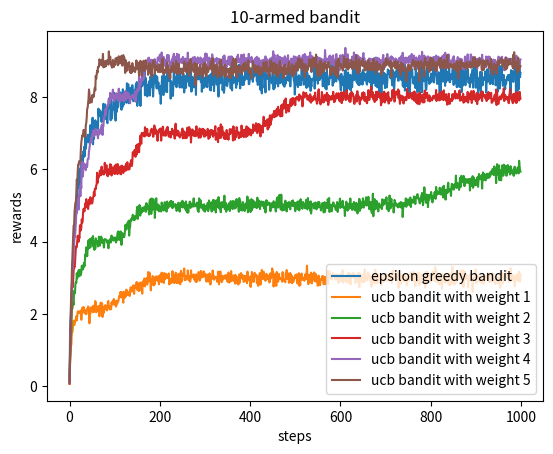

Here is the Python script that generated this plot:
import numpy as np
import pandas as pd
import matplotlib.pyplot as plt

'''
ten actions [0,1,...,9],
and the reward of each action obey Gaussian distribution with a mean and 1 variance.
'''
np.random.seed(42)
Q = np.zeros(10)
N = np.ones(10, dtype=np.float32)
epoch = 1000
episode = 100
epsilon = 0.1

def bandit(a):
    reward = np.random.normal(a,1)
    return reward

def ucb_policy(t, c):
    return np.argmax(Q + c * np.sqrt(np.log(t) / N))

def eps_greedy_policy():
    if np.random.uniform(0,1) <= epsilon:
        return np.random.choice(10, 1)
    else:
        return np.argmax(Q)
rewards = []
rewards1 = np.zeros((episode, epoch))
for j in range(episode):
    Q = np.zeros(10)
    N = np.ones(10, dtype=np.float32)
    for i in range(epoch):
        action = eps_greedy_policy()
        reward = bandit(action)
        Q[action] = Q[action] + 1 / N[action] *(reward - Q[action])
        N[action] += 1
        rewards1[j][i] = reward
    print("mean reward:{}".format(np.mean(rewards1[j])))
rewards.append(rewards1)
for c in range(1, 6):
    rewards2 = np.zeros((episode, epoch))
    for j in range(episode):
        step = 0
        Q = np.zeros(10)
        N = np.ones(10, dtype=np.float32)
        for i in range(epoch):
            step += 1
            action = ucb_policy(step, c)
            reward = bandit(action)
            Q[action] = Q[action] + 1 / N[action] *(reward - Q[action])
            N[action] += 1
            rewards2[j][i] = reward
        # print("mean reward:{}".format(np.mean(rewards2[j])))
    rewards.append(rewards2)
plt.figure()
for i in range(len(rewards)):
    mean = np.mean(rewards[i], axis=0)
    if i == 0:
        plt.plot(mean, label="epsilon greedy bandit")
    else:
        plt.plot(mean, label="ucb bandit with weight {}".format(i))
plt.legend()
plt.title('10-armed bandit')
plt.xlabel("steps")
plt.ylabel("rewards")
plt.savefig("bandit.png", dpi=300)
plt.show()